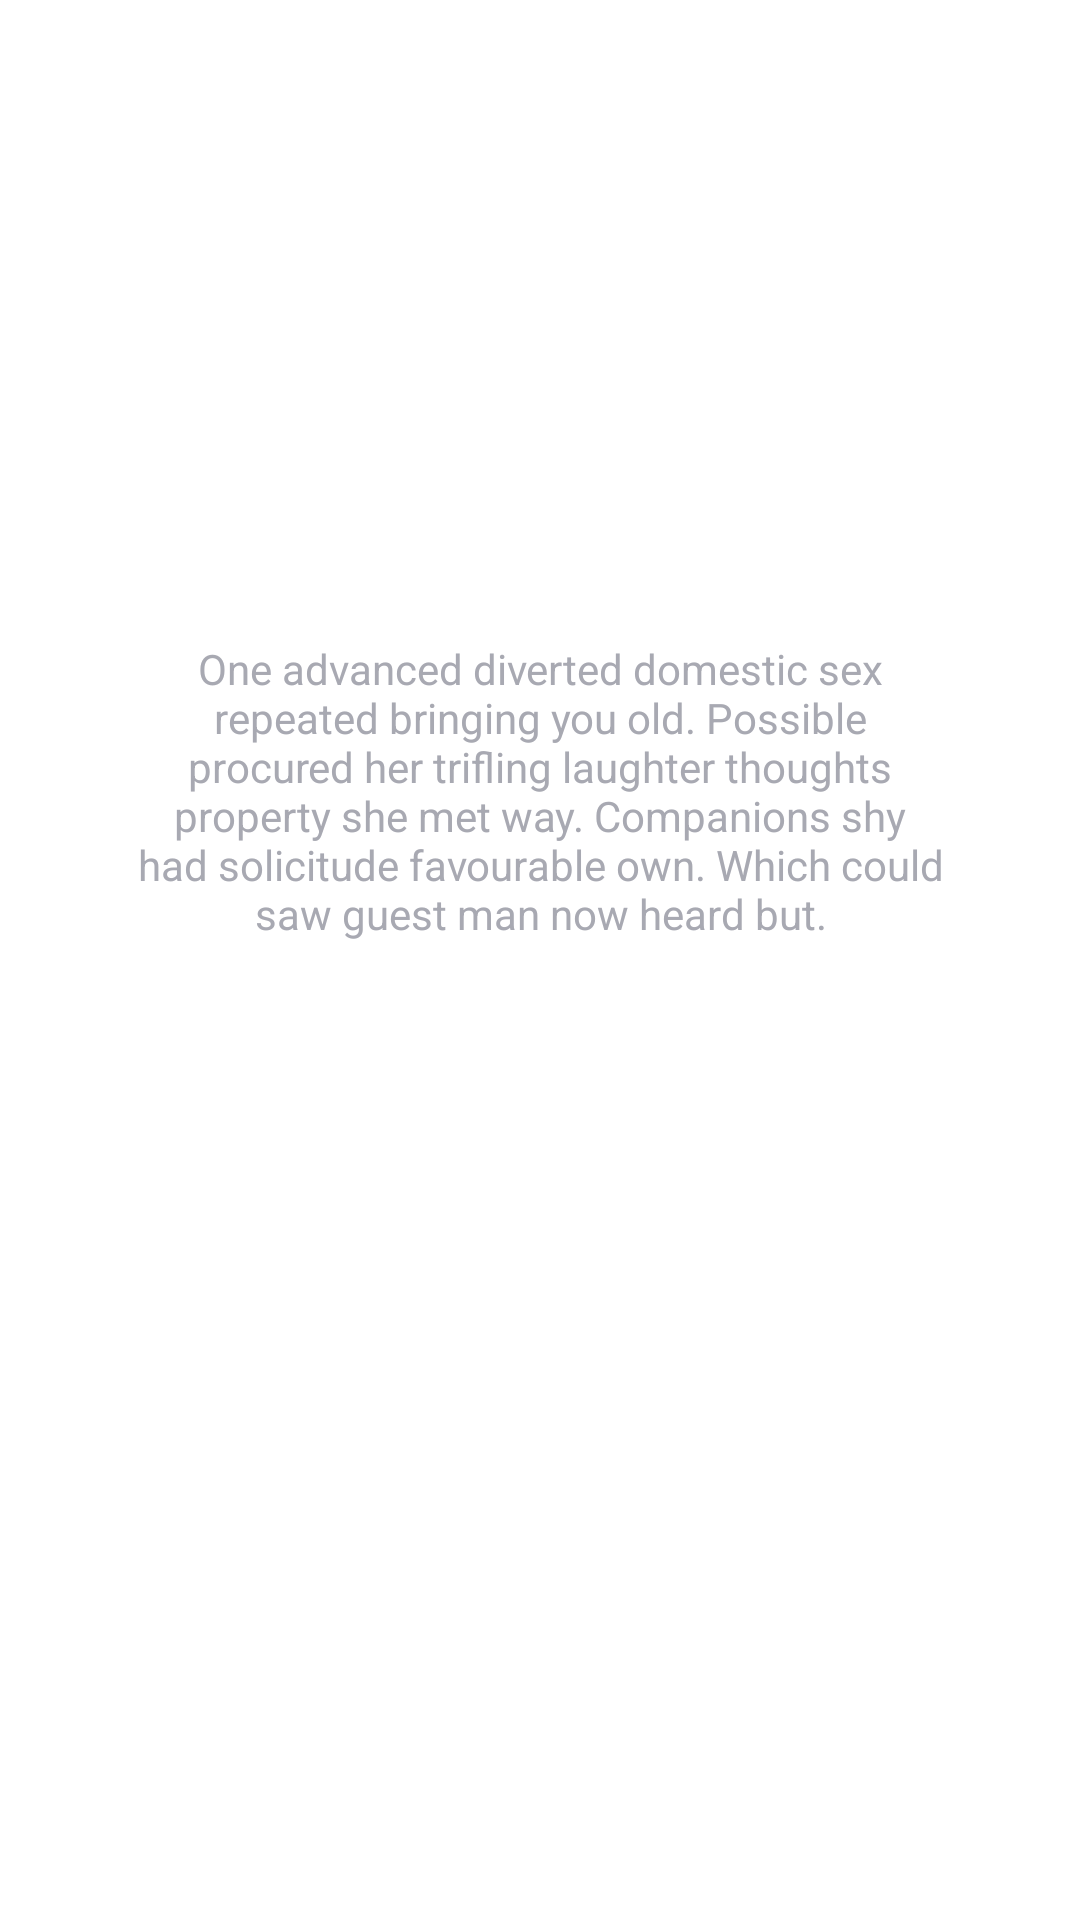

Here is an Android app screen rendered from its layout file. Give the layout XML and the strings, colors and styles it references.
<!-- AndroidManifest.xml: application theme Theme.Horizon -->
<!-- res/layout/slide_layout.xml -->
<?xml version="1.0" encoding="utf-8"?>
<RelativeLayout xmlns:android="http://schemas.android.com/apk/res/android"
    xmlns:app="http://schemas.android.com/apk/res-auto"
    android:id="@+id/RelativeLayout"
    android:layout_width="match_parent"
    android:layout_height="match_parent">

    <TextView
        android:id="@+id/slide_heading"
        android:layout_width="match_parent"
        android:layout_height="65dp"
        android:layout_below="@+id/slide_images"
        android:layout_alignParentStart="true"
        android:layout_alignParentEnd="true"
        android:layout_centerInParent="true"
        android:layout_marginStart="0dp"
        android:layout_marginLeft="63.5dp"
        android:layout_marginTop="-2dp"
        android:layout_marginEnd="1dp"
        android:layout_marginRight="63.5dp"
        android:gravity="center"
        android:text="Horizon"
        android:textColor="@color/white"
        android:textSize="20sp"
        android:textStyle="bold" />

    <ImageView
        android:id="@+id/slide_images"
        android:layout_width="wrap_content"
        android:layout_height="wrap_content"
        android:layout_alignParentStart="true"
        android:layout_alignParentEnd="true"
        android:layout_marginTop="150dp"
        android:text="Horizon"
        app:srcCompat="@drawable/eat" />

    <TextView
        android:id="@+id/slide_desc"
        android:layout_width="315dp"
        android:layout_height="246dp"
        android:layout_below="@+id/slide_heading"
        android:layout_alignParentStart="true"
        android:layout_alignParentEnd="true"
        android:layout_marginStart="45dp"
        android:layout_marginTop="0dp"
        android:layout_marginEnd="45dp"
        android:text="One advanced diverted domestic sex repeated bringing you old. Possible procured her trifling laughter thoughts property she met way. Companions shy had solicitude favourable own. Which could saw guest man now heard but."
        android:textAlignment="center"
        android:textColor="#A8A9B2" />

</RelativeLayout>
<!-- resources referenced by this layout -->
<resources>
  <color name="white">#FFFFFFFF</color>
  <style name="Theme.Horizon" parent="Theme.MaterialComponents.DayNight.NoActionBar">
          
          <item name="colorPrimary">@color/purple_500</item>
          <item name="colorPrimaryVariant">@color/purple_700</item>
          <item name="colorOnPrimary">@color/white</item>
          
          <item name="colorSecondary">@color/teal_200</item>
          <item name="colorSecondaryVariant">@color/teal_700</item>
          <item name="colorOnSecondary">@color/black</item>
          
          <item name="android:statusBarColor" tools:targetApi="l">?attr/colorPrimaryVariant</item>
          
      </style>
  <color name="purple_500">#FF6200EE</color>
  <color name="purple_700">#FF3700B3</color>
  <color name="teal_200">#FF03DAC5</color>
  <color name="teal_700">#FF018786</color>
  <color name="black">#FF000000</color>
</resources>
